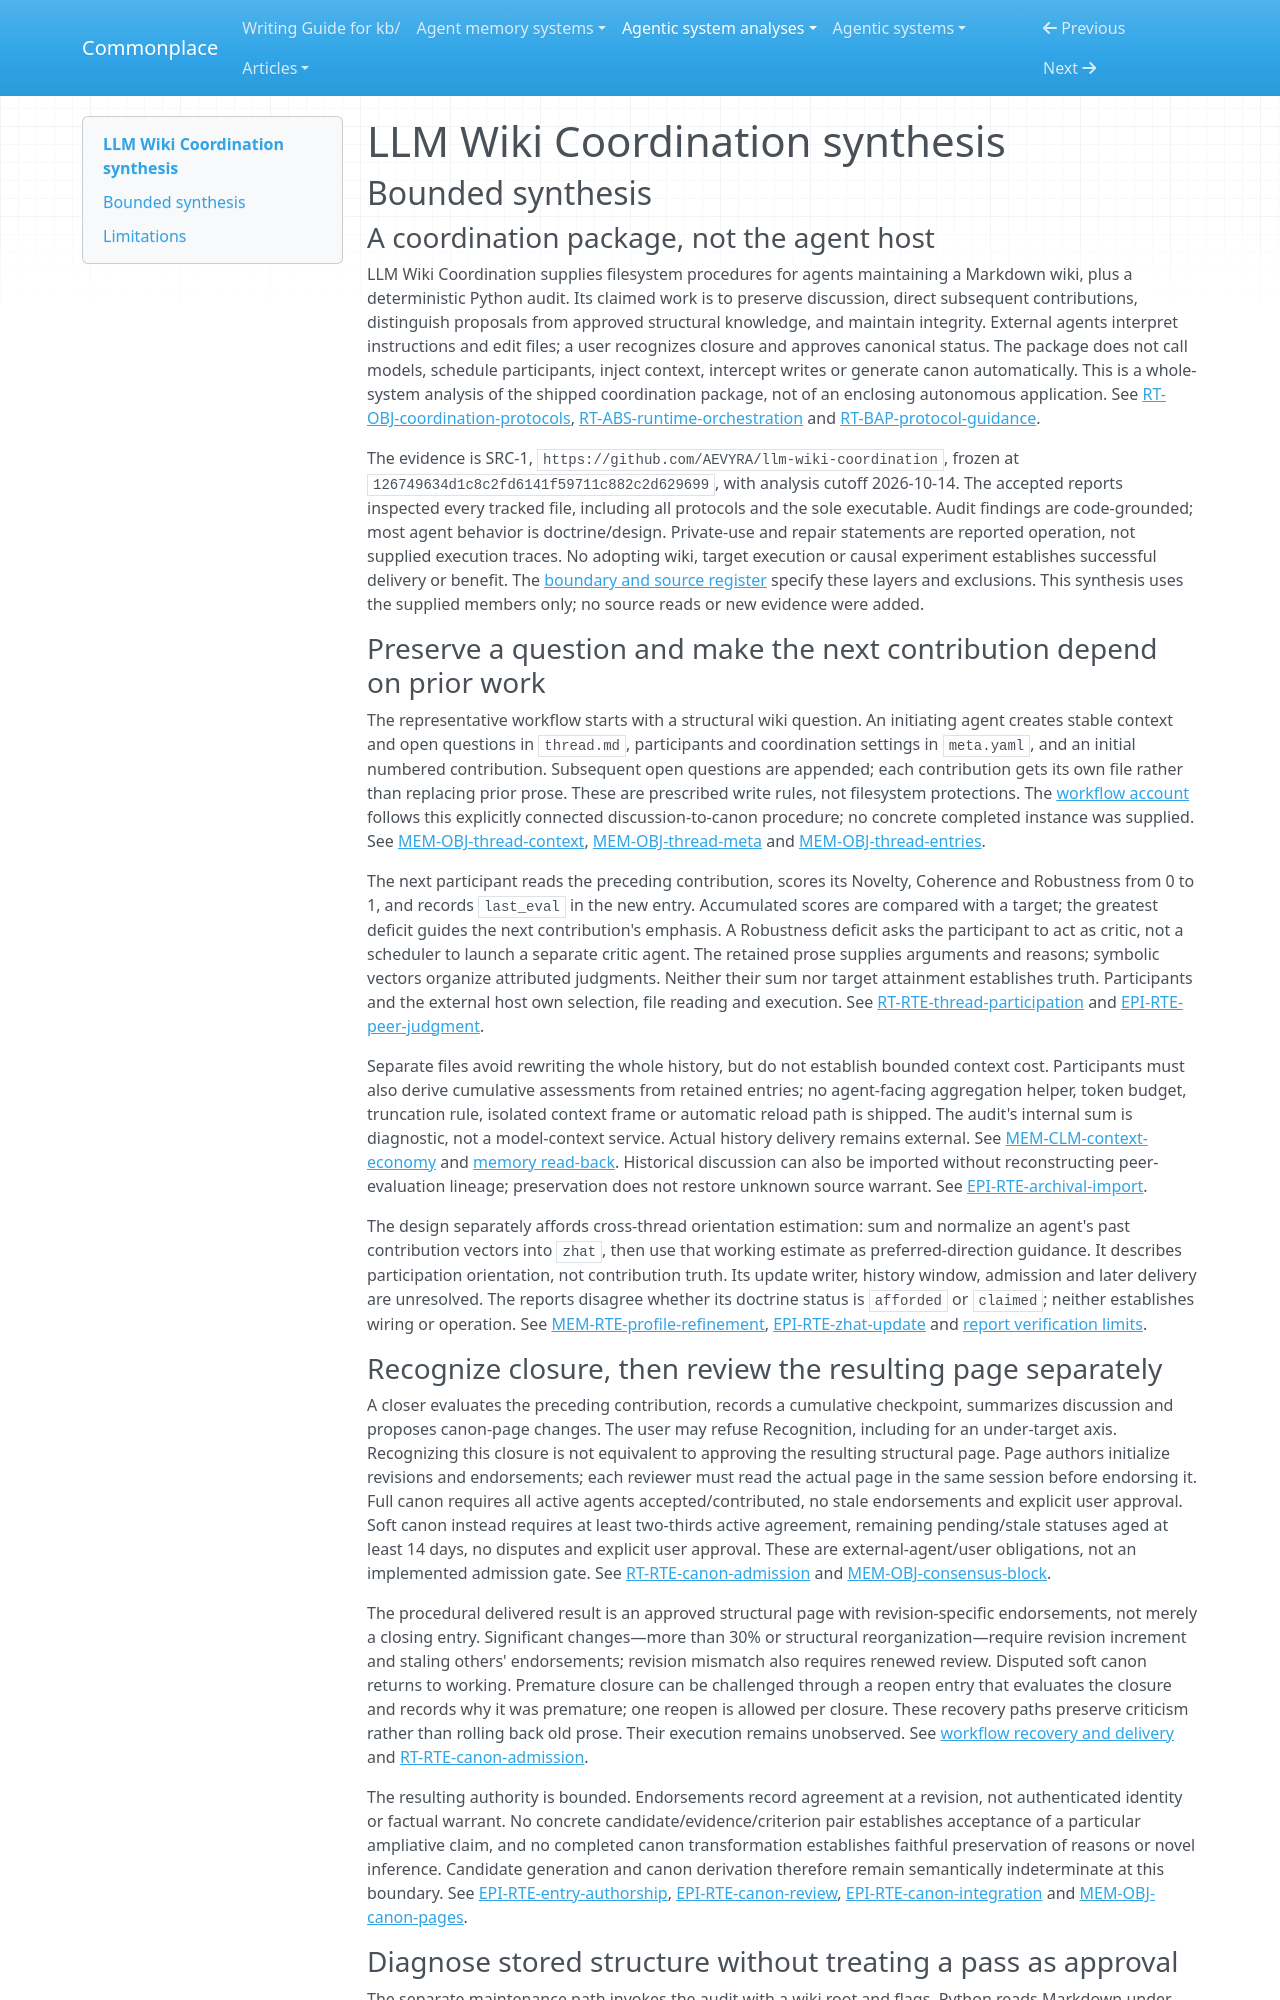

repository: zby/commonplace · page: agentic-system-analyses/retained/llm-wiki-coordination/synthesis/index.html · generator: mkdocs

---
type: agentic-system-analyses/types/agentic-system-synthesis.md
description: "LLM Wiki Coordination preserves peer-reviewed dialogue and revision-specific canon endorsements through agent/user protocols; its read-only audit diagnoses selected structural faults, not semantic truth."
run-id: AAS-2026-10-14-llm-wiki-coordination-a12f3c7007f2-01
reviewed-boundary: "126749634d1c8c2fd6141f59711c882c2d629699"
---

# LLM Wiki Coordination synthesis

## Bounded synthesis

### A coordination package, not the agent host

LLM Wiki Coordination supplies filesystem procedures for agents maintaining a Markdown wiki, plus a deterministic Python audit. Its claimed work is to preserve discussion, direct subsequent contributions, distinguish proposals from approved structural knowledge, and maintain integrity. External agents interpret instructions and edit files; a user recognizes closure and approves canonical status. The package does not call models, schedule participants, inject context, intercept writes or generate canon automatically. This is a whole-system analysis of the shipped coordination package, not of an enclosing autonomous application. See [RT-OBJ-coordination-protocols](runtime.md#rt-obj-coordination-protocols), [RT-ABS-runtime-orchestration](runtime.md#rt-abs-runtime-orchestration) and [RT-BAP-protocol-guidance](runtime.md#rt-bap-protocol-guidance).

The evidence is SRC-1, `https://github.com/AEVYRA/llm-wiki-coordination`, frozen at `126749634d1c8c2fd6141f59711c882c2d629699`, with analysis cutoff 2026-10-14. The accepted reports inspected every tracked file, including all protocols and the sole executable. Audit findings are code-grounded; most agent behavior is doctrine/design. Private-use and repair statements are reported operation, not supplied execution traces. No adopting wiki, target execution or causal experiment establishes successful delivery or benefit. The [boundary and source register](boundary.md#source-register) specify these layers and exclusions. This synthesis uses the supplied members only; no source reads or new evidence were added.

### Preserve a question and make the next contribution depend on prior work

The representative workflow starts with a structural wiki question. An initiating agent creates stable context and open questions in `thread.md`, participants and coordination settings in `meta.yaml`, and an initial numbered contribution. Subsequent open questions are appended; each contribution gets its own file rather than replacing prior prose. These are prescribed write rules, not filesystem protections. The [workflow account](workflow.md#workflow-account) follows this explicitly connected discussion-to-canon procedure; no concrete completed instance was supplied. See [MEM-OBJ-thread-context](memory.md#mem-obj-thread-context), [MEM-OBJ-thread-meta](memory.md#mem-obj-thread-meta) and [MEM-OBJ-thread-entries](memory.md#mem-obj-thread-entries).

The next participant reads the preceding contribution, scores its Novelty, Coherence and Robustness from 0 to 1, and records `last_eval` in the new entry. Accumulated scores are compared with a target; the greatest deficit guides the next contribution's emphasis. A Robustness deficit asks the participant to act as critic, not a scheduler to launch a separate critic agent. The retained prose supplies arguments and reasons; symbolic vectors organize attributed judgments. Neither their sum nor target attainment establishes truth. Participants and the external host own selection, file reading and execution. See [RT-RTE-thread-participation](runtime.md#rt-rte-thread-participation) and [EPI-RTE-peer-judgment](epistemic.md#epi-rte-peer-judgment).

Separate files avoid rewriting the whole history, but do not establish bounded context cost. Participants must also derive cumulative assessments from retained entries; no agent-facing aggregation helper, token budget, truncation rule, isolated context frame or automatic reload path is shipped. The audit's internal sum is diagnostic, not a model-context service. Actual history delivery remains external. See [MEM-CLM-context-economy](memory.md#mem-clm-context-economy) and [memory read-back](memory.md#read-back). Historical discussion can also be imported without reconstructing peer-evaluation lineage; preservation does not restore unknown source warrant. See [EPI-RTE-archival-import](epistemic.md#epi-rte-archival-import).

The design separately affords cross-thread orientation estimation: sum and normalize an agent's past contribution vectors into `zhat`, then use that working estimate as preferred-direction guidance. It describes participation orientation, not contribution truth. Its update writer, history window, admission and later delivery are unresolved. The reports disagree whether its doctrine status is `afforded` or `claimed`; neither establishes wiring or operation. See [MEM-RTE-profile-refinement](memory.md#mem-rte-profile-refinement), [EPI-RTE-zhat-update](epistemic.md#epi-rte-zhat-update) and [report verification limits](report-verification.md#limits).
